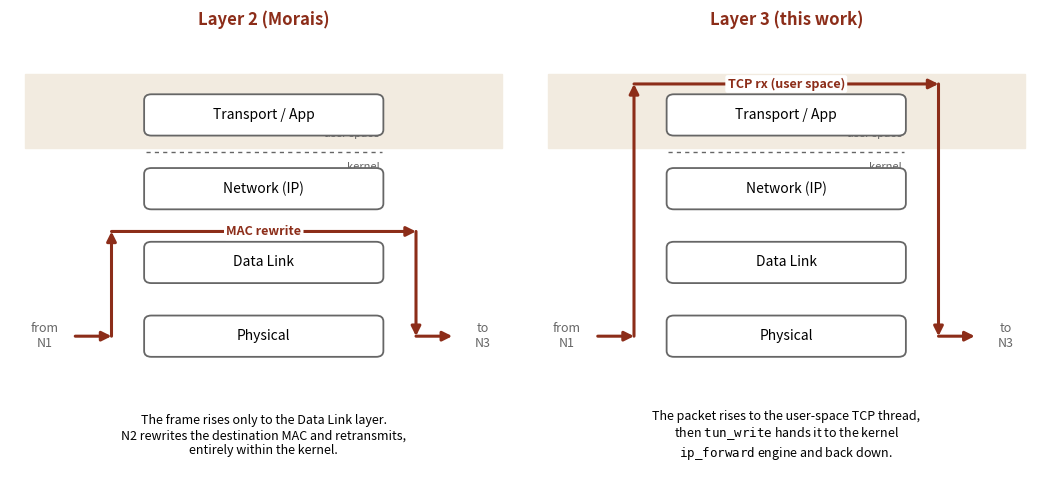

The script that saved this image:
#!/usr/bin/env python3
"""Relay-hop comparison at N2: Layer 2 (MAC rewrite) vs Layer 3 (this work)."""
import matplotlib
matplotlib.use("Agg")
import matplotlib.pyplot as plt
from matplotlib.patches import FancyArrowPatch, FancyBboxPatch

ENG = (0.549, 0.176, 0.098)     # FEUP engineering colour
GREY = (0.40, 0.40, 0.40)
USREG = (0.95, 0.92, 0.88)      # user-space band tint

LAYERS = ["Physical", "Data Link", "Network (IP)", "Transport / App"]
YS = {name: i for i, name in enumerate(LAYERS)}

def draw_panel(ax, title, peak_layer, tag, caption):
    ax.set_title(title, fontsize=12, color=ENG, pad=12, fontweight="bold")

    # user-space band (covers only the Transport/App layer)
    ax.axhspan(2.55, 3.55, xmin=0.03, xmax=0.97, color=USREG, zorder=0)
    ax.text(3.28, 2.74, "user space", ha="right", va="center",
            fontsize=8, style="italic", color=GREY, zorder=1)
    ax.text(3.28, 2.30, "kernel", ha="right", va="center",
            fontsize=8, style="italic", color=GREY, zorder=1)
    ax.plot([0.7, 3.3], [2.5, 2.5], ls=(0, (3, 3)), color=GREY, lw=1.0, zorder=1)

    # protocol-stack boxes for N2
    for name, y in YS.items():
        ax.add_patch(FancyBboxPatch((0.7, y - 0.26), 2.6, 0.52,
                     boxstyle="round,pad=0.02,rounding_size=0.08",
                     fc="white", ec=GREY, lw=1.3, zorder=2))
        ax.text(2.0, y, name, ha="center", va="center", fontsize=10,
                color="black", zorder=3)

    # neighbour markers
    ax.text(-0.42, 0.0, "from\nN1", ha="center", va="center", fontsize=9, color=GREY)
    ax.text(4.42, 0.0, "to\nN3", ha="center", va="center", fontsize=9, color=GREY)

    peak = YS[peak_layer]
    turn = peak + 0.42            # horizontal run sits in the clear gap above the box
    xin, xout = 0.32, 3.68

    def arr(p0, p1):
        ax.add_patch(FancyArrowPatch(p0, p1, arrowstyle="-|>", mutation_scale=14,
                     color=ENG, lw=2.2, shrinkA=0, shrinkB=0, zorder=4))

    arr((-0.08, 0.0), (xin, 0.0))      # in from N1
    arr((xin, 0.0), (xin, turn))       # up the stack
    arr((xin, turn), (xout, turn))     # across, above the peak layer
    arr((xout, turn), (xout, 0.0))     # down the stack
    arr((xout, 0.0), (4.08, 0.0))      # out to N3

    # short tag on the horizontal run (white background for legibility)
    ax.text(2.0, turn, tag, ha="center", va="center", fontsize=9, color=ENG,
            fontweight="bold", zorder=5,
            bbox=dict(boxstyle="round,pad=0.18", fc="white", ec="none"))

    # description under the panel
    ax.text(2.0, -1.35, caption, ha="center", va="center", fontsize=9.0,
            color="black", zorder=5)

    ax.set_xlim(-0.8, 4.8)
    ax.set_ylim(-1.95, 4.0)
    ax.axis("off")

fig, (axL, axR) = plt.subplots(1, 2, figsize=(10.6, 5.0))

draw_panel(axL, "Layer 2 (Morais)", "Data Link", "MAC rewrite",
           "The frame rises only to the Data Link layer.\n"
           "N2 rewrites the destination MAC and retransmits,\nentirely within the kernel.")
draw_panel(axR, "Layer 3 (this work)", "Transport / App", "TCP rx (user space)",
           "The packet rises to the user-space TCP thread,\n"
           r"then $\mathtt{tun\_write}$ hands it to the kernel" "\n"
           r"$\mathtt{ip\_forward}$ engine and back down.")

fig.tight_layout()
fig.savefig("relay_l2_l3.png", dpi=200, bbox_inches="tight")
print("wrote relay_l2_l3.png")
